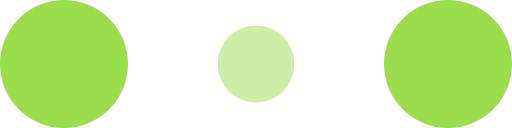
t = 0.00 s
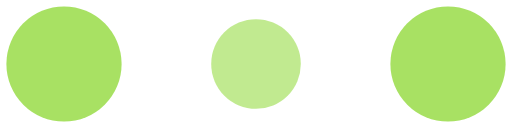
t = 0.10 s
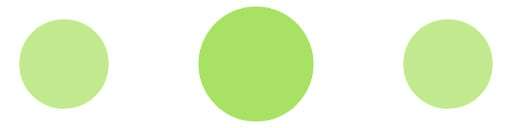
t = 0.30 s
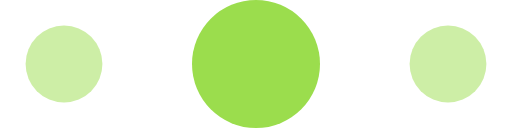
t = 0.40 s
t = 0.50 s: frame unchanged from t = 0.30 s, image omitted
t = 0.70 s: frame unchanged from t = 0.10 s, image omitted

The animated SVG that drew these frames (rendered in a browser with its animation timeline set to each time). Animation: 6 SMIL elements (animate=6); one cycle of 0.80 s, repeats indefinitely.

<!-- By Sam Herbert (@sherb), for everyone. More @ http://goo.gl/7AJzbL -->
<svg width="120" height="30" viewBox="0 0 120 30" xmlns="http://www.w3.org/2000/svg" fill="#9bdd4d">
    <circle cx="15" cy="15" r="15">
        <animate attributeName="r" from="15" to="15"
                 begin="0s" dur="0.8s"
                 values="15;9;15" calcMode="linear"
                 repeatCount="indefinite" />
        <animate attributeName="fill-opacity" from="1" to="1"
                 begin="0s" dur="0.8s"
                 values="1;.5;1" calcMode="linear"
                 repeatCount="indefinite" />
    </circle>
    <circle cx="60" cy="15" r="9" fill-opacity="0.3">
        <animate attributeName="r" from="9" to="9"
                 begin="0s" dur="0.8s"
                 values="9;15;9" calcMode="linear"
                 repeatCount="indefinite" />
        <animate attributeName="fill-opacity" from="0.5" to="0.5"
                 begin="0s" dur="0.8s"
                 values=".5;1;.5" calcMode="linear"
                 repeatCount="indefinite" />
    </circle>
    <circle cx="105" cy="15" r="15">
        <animate attributeName="r" from="15" to="15"
                 begin="0s" dur="0.8s"
                 values="15;9;15" calcMode="linear"
                 repeatCount="indefinite" />
        <animate attributeName="fill-opacity" from="1" to="1"
                 begin="0s" dur="0.8s"
                 values="1;.5;1" calcMode="linear"
                 repeatCount="indefinite" />
    </circle>
</svg>
